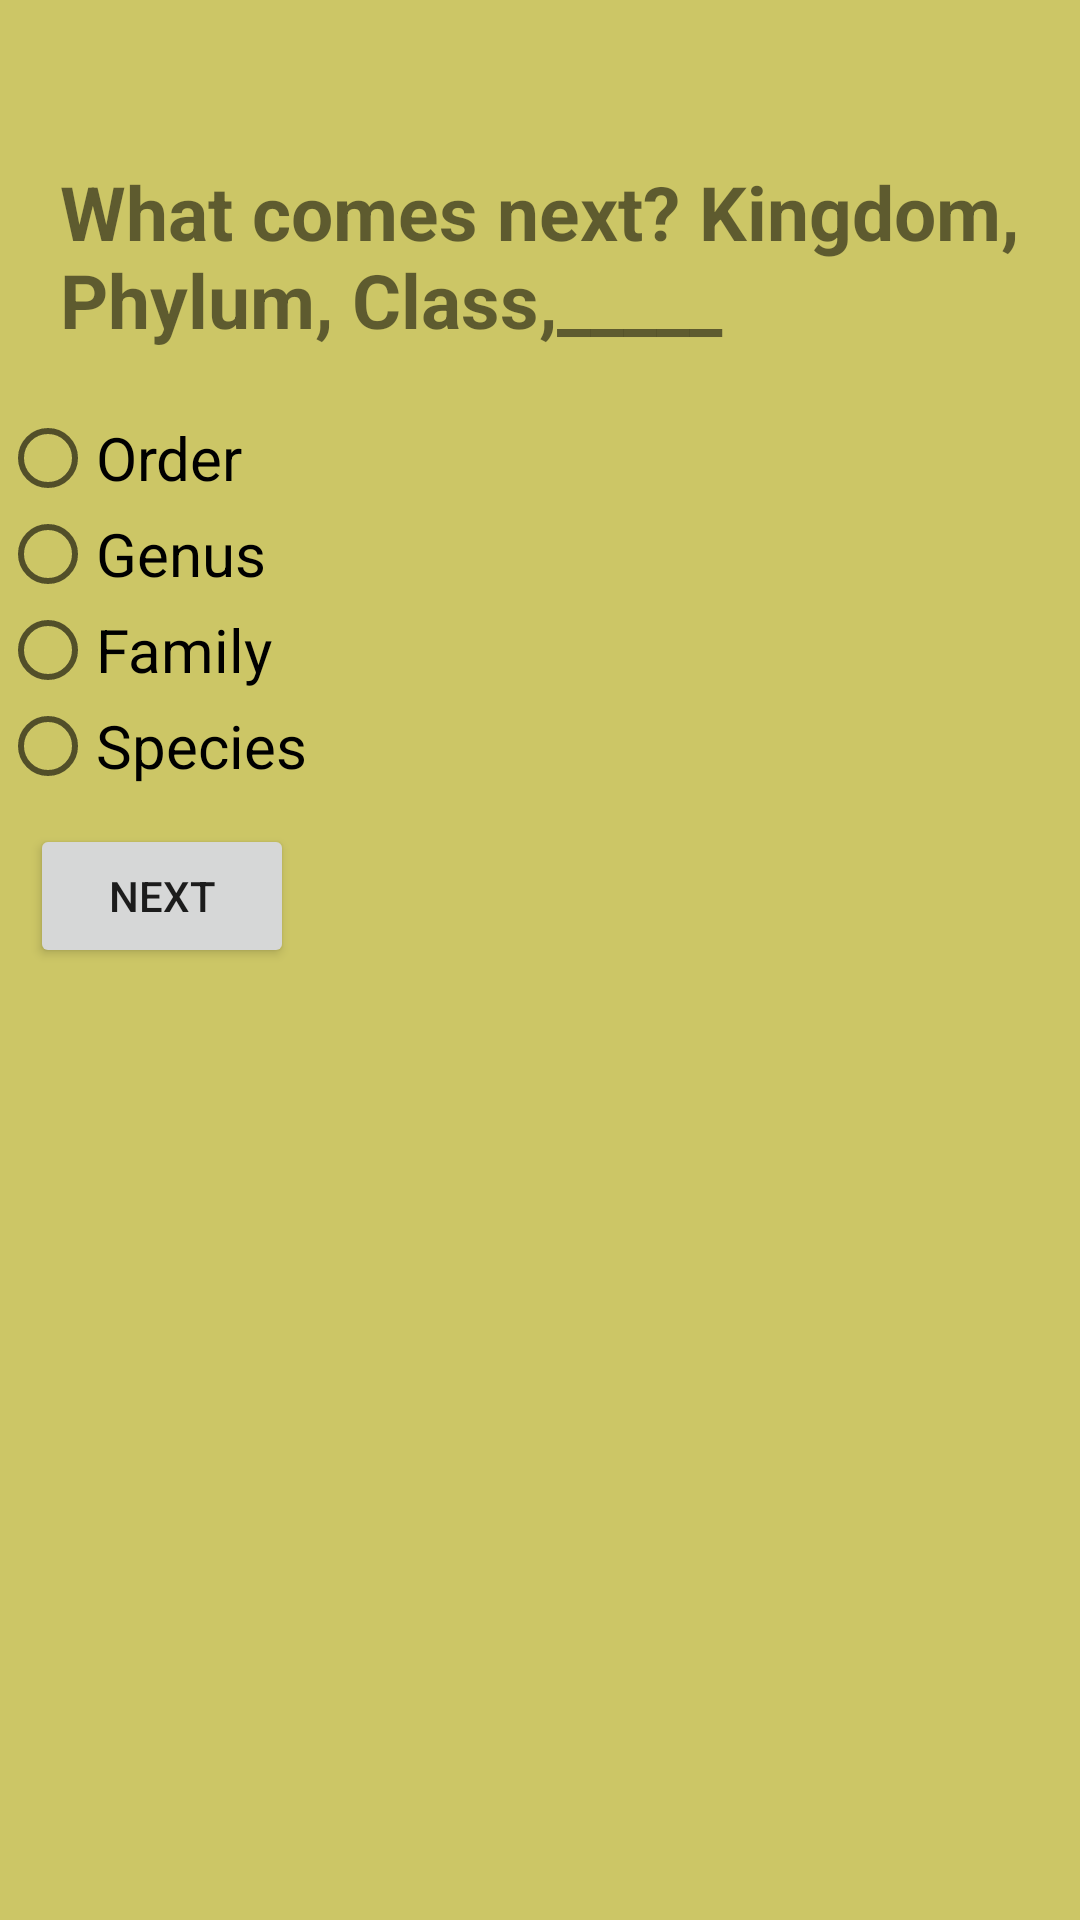

Write the Android layout XML for this screen, with the resource values it uses.
<!-- AndroidManifest.xml: application theme AppTheme -->
<!-- res/layout/activity4.xml -->
<?xml version="1.0" encoding="utf-8"?>
<ScrollView
    xmlns:android="http://schemas.android.com/apk/res/android"
    android:layout_width="match_parent"
    android:layout_height="match_parent"
    android:background="#ccc666"
    >
<LinearLayout
    xmlns:android="http://schemas.android.com/apk/res/android"
    xmlns:app="http://schemas.android.com/apk/res-auto"
    xmlns:tools="http://schemas.android.com/tools"
    android:layout_width="match_parent"
    android:layout_height="match_parent"
    android:background="#ccc666"
    android:orientation="vertical"
    tools:context="com.example.android.dequizapp.Activity1">

    <LinearLayout
        android:layout_width="wrap_content"
        android:layout_height="wrap_content"
        android:orientation="vertical"

        >

        <ImageView
            android:layout_height="wrap_content"
            android:layout_width="wrap_content"
            android:src="@drawable/alarmwhite"
            />

        <TextView
            android:id="@+id/timer4"
            android:layout_height="wrap_content"
            android:layout_width="wrap_content"
            android:layout_gravity="center"
            android:textSize="25sp"
            android:textColor="#E3F2FD"
            android:textStyle="bold"
            />
    </LinearLayout>
    <TextView
        android:id="@+id/textV"
        android:layout_width="wrap_content"
        android:layout_height="wrap_content"
        android:text="What comes next? Kingdom, Phylum, Class,_____ "
        android:textStyle="bold"
        android:layout_margin="20dp"
        android:textSize="25sp"
        />

    <RadioGroup
        android:layout_height="wrap_content"
        android:layout_width="wrap_content"
        android:orientation="vertical">

        <RadioButton
            android:id="@+id/radio1"
            android:layout_width="wrap_content"
            android:layout_height="wrap_content"
            android:text="Order"
            android:textSize="20sp"
            />

        <RadioButton
            android:id="@+id/radio2"
            android:textSize="20sp"
            android:layout_width="wrap_content"
            android:layout_height="wrap_content"
            android:text="Genus"
            />

        <RadioButton
            android:id="@+id/radio3"
            android:textSize="20sp"
            android:layout_width="wrap_content"
            android:layout_height="wrap_content"
            android:text="Family"
            />
        <RadioButton
            android:id="@+id/radio4"
            android:textSize="20sp"
            android:layout_width="wrap_content"
            android:layout_height="wrap_content"
            android:text="Species"
            />
    </RadioGroup>

    <Button
        android:id="@+id/nextid"
        android:layout_margin="10dp"
        android:layout_height="wrap_content"
        android:layout_width="wrap_content"
        android:text="Next"
        />

</LinearLayout>
</ScrollView>
<!-- resources referenced by this layout -->
<resources>
  <style name="AppTheme" parent="Theme.AppCompat.Light.DarkActionBar">
          
          <item name="colorPrimary">@color/colorPrimary</item>
          <item name="colorPrimaryDark">@color/colorPrimaryDark</item>
          <item name="colorAccent">@color/colorAccent</item>
      </style>
  <!-- not gathered from this repository: default colours our renderer supplied (Android Studio template values) -->
  <color name="colorPrimary">#FF6200EE</color>
  <color name="colorPrimaryDark">#FF3700B3</color>
  <color name="colorAccent">#FF03DAC5</color>
</resources>
